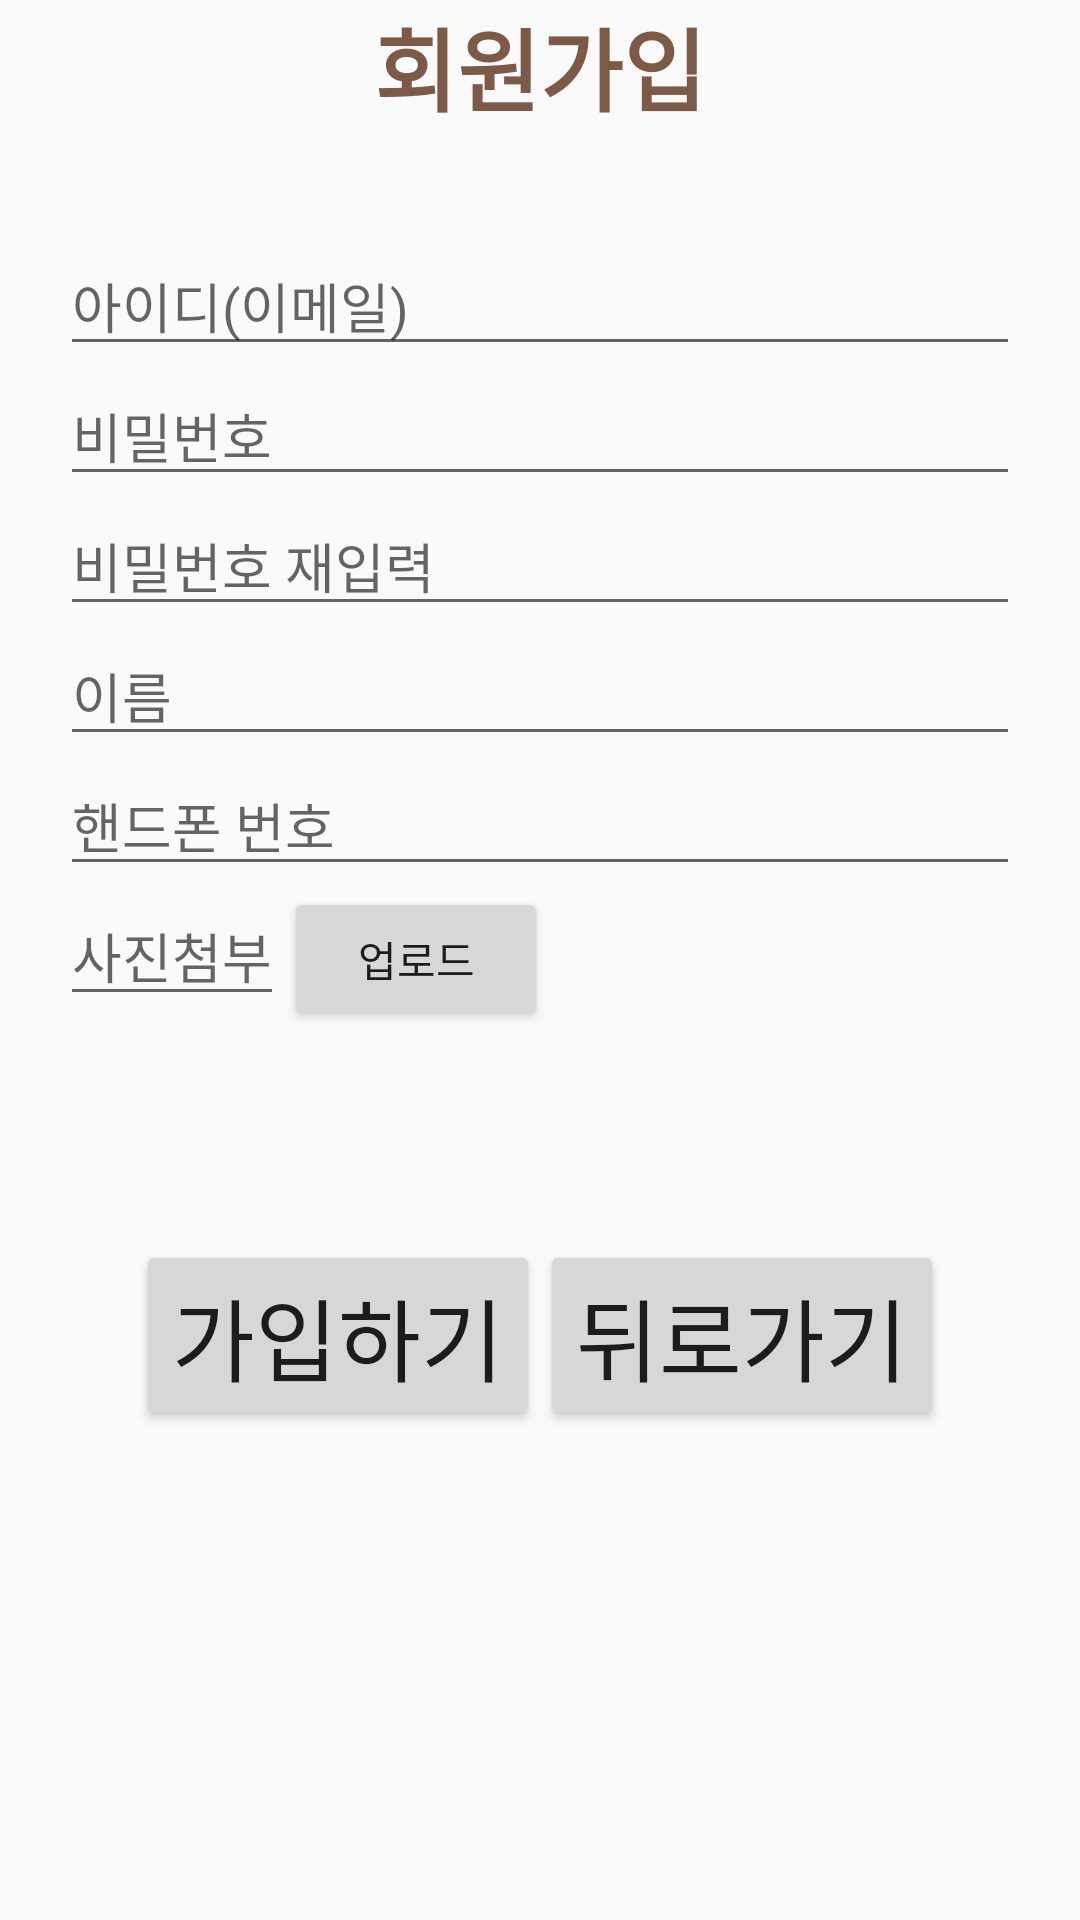

Reconstruct the res/layout file that produces this screen, plus the resources it refers to.
<!-- AndroidManifest.xml: application theme AppTheme -->
<!-- res/layout/regist.xml -->
<?xml version="1.0" encoding="utf-8"?>
<LinearLayout xmlns:android="http://schemas.android.com/apk/res/android"
    android:orientation="vertical" android:layout_width="match_parent"
    android:layout_height="match_parent"
    >


<LinearLayout
    android:layout_width="wrap_content"
    android:layout_height="wrap_content"
    android:layout_gravity="center">
    <TextView
        android:layout_width="match_parent"
        android:layout_height="wrap_content"
        android:text="회원가입"
        android:textStyle="bold"
        android:textColor="#7D5A47"
        android:layout_marginBottom="15dp"
        android:textSize="30dp"/>
</LinearLayout>


    <LinearLayout
        android:layout_width="match_parent"
        android:layout_height="wrap_content"
        android:layout_margin="20dp"
        android:orientation="vertical">

        <EditText
            android:id="@+id/inputid"
            android:layout_width="match_parent"
            android:layout_height="wrap_content"
            android:shadowColor="#A9D0D8"
            android:hint="아이디(이메일)"/>
        <EditText
            android:id="@+id/inputpw"
            android:layout_width="match_parent"
            android:layout_height="wrap_content"
            android:hint="비밀번호"
            android:inputType="textPassword"/>
        <EditText
            android:id="@+id/inputrepw"
            android:layout_width="match_parent"
            android:layout_height="wrap_content"
            android:hint="비밀번호 재입력"
            android:inputType="textPassword"/>
        <EditText
            android:id="@+id/name"
            android:layout_width="match_parent"
            android:layout_height="wrap_content"
            android:hint="이름"/>
        <EditText
            android:id="@+id/phone"
            android:layout_width="match_parent"
            android:layout_height="wrap_content"
            android:hint="핸드폰 번호"
            android:inputType="phone"
            />

        <LinearLayout
            android:layout_width="match_parent"
            android:layout_height="wrap_content"
            android:orientation="horizontal">
        <EditText
            android:id="@+id/picture"
            android:layout_width="wrap_content"
            android:layout_height="wrap_content"
            android:hint="사진첨부"/>

        <Button
            android:id="@+id/upload"
            android:layout_width="wrap_content"
            android:layout_height="wrap_content"
            android:text="업로드"
            android:onClick="registClick"/>
        </LinearLayout>

    </LinearLayout>

    <TextView
        android:layout_width="0dp"
        android:layout_height="50dp" />

<LinearLayout
    android:layout_width="wrap_content"
    android:layout_height="wrap_content"
    android:layout_gravity="center"
    android:orientation="horizontal">
    <Button
        android:id="@+id/btnjoin"
        android:layout_width="match_parent"
        android:layout_height="wrap_content"
        android:text="가입하기"
        android:textSize="30dp"
        android:gravity="bottom"
        android:onClick="RegistClick"/>
    <Button
        android:id="@+id/btnback"
        android:layout_width="match_parent"
        android:layout_height="wrap_content"
        android:text="뒤로가기"
        android:textSize="30dp"
        android:gravity="bottom"
        android:onClick="RegistClick"/>
</LinearLayout>

</LinearLayout>
<!-- resources referenced by this layout -->
<resources>
  <style name="AppTheme" parent="Theme.AppCompat.Light.DarkActionBar">
          
          <item name="colorPrimary">#696969</item>
          <item name="colorPrimaryDark">@color/colorPrimaryDark</item>
          <item name="colorAccent">@color/colorAccent</item>
      </style>
  <!-- not gathered from this repository: default colours our renderer supplied (Android Studio template values) -->
  <color name="colorPrimaryDark">#FF3700B3</color>
  <color name="colorAccent">#FF03DAC5</color>
</resources>
